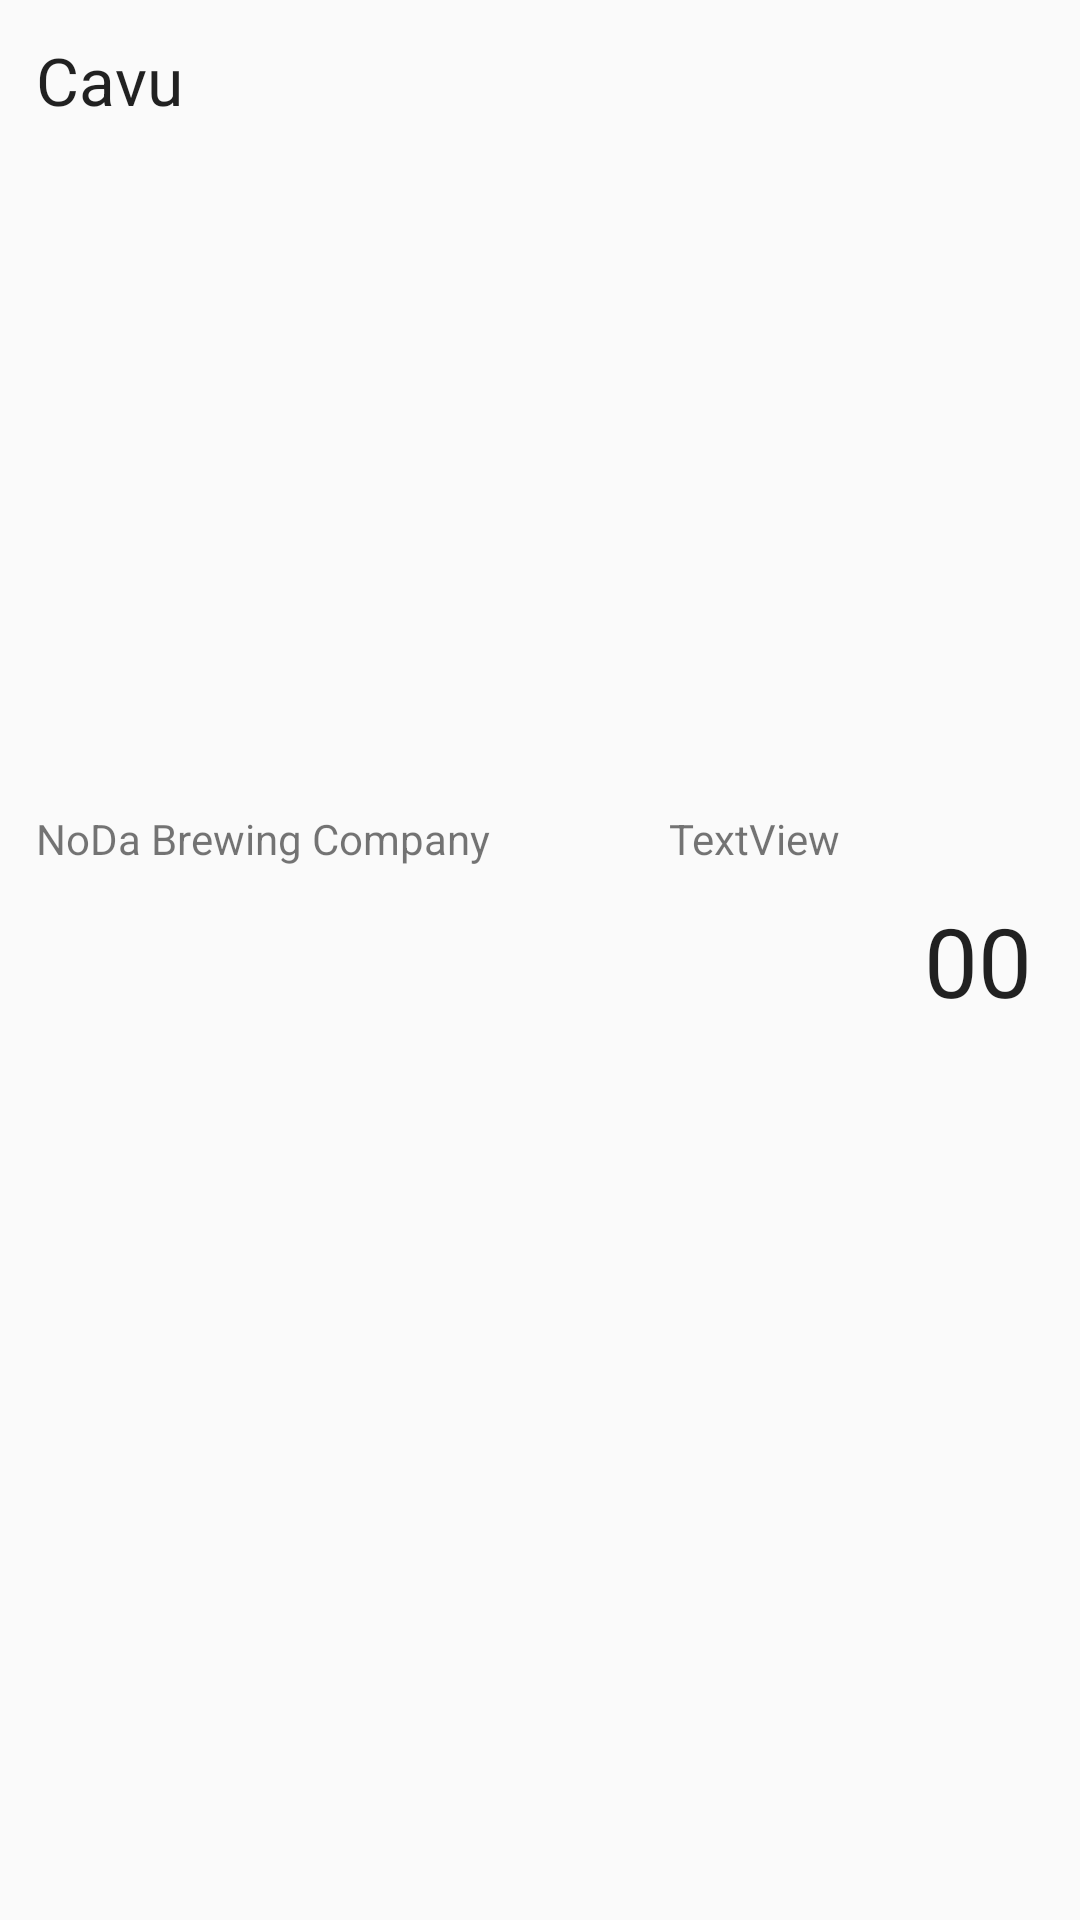

Android layout source for this screen:
<!-- AndroidManifest.xml: application theme AppTheme -->
<!-- res/layout/beer_item.xml -->
<?xml version="1.0" encoding="utf-8"?>
<LinearLayout xmlns:android="http://schemas.android.com/apk/res/android"
    xmlns:app="http://schemas.android.com/apk/res-auto"
    xmlns:tools="http://schemas.android.com/tools"
    android:layout_width="match_parent"
    android:layout_height="80dp"
    android:orientation="vertical">

    <android.support.constraint.ConstraintLayout
        android:layout_width="match_parent"
        android:layout_height="match_parent">

        <TextView
            android:id="@+id/lblBeerName"
            android:layout_width="256dp"
            android:layout_height="wrap_content"
            android:layout_marginStart="12dp"
            android:layout_marginTop="12dp"
            android:ellipsize="end"
            android:maxLines="1"
            android:text="Cavu"
            android:textAppearance="@style/TextAppearance.AppCompat.Large"
            app:layout_constraintStart_toStartOf="parent"
            app:layout_constraintTop_toTopOf="parent" />

        <TextView
            android:id="@+id/lblDetailBrewery"
            android:layout_width="256dp"
            android:layout_height="wrap_content"
            android:layout_marginBottom="8dp"
            android:layout_marginStart="12dp"
            android:text="NoDa Brewing Company"
            app:layout_constraintBottom_toBottomOf="parent"
            app:layout_constraintStart_toStartOf="parent"
            app:layout_constraintTop_toBottomOf="@+id/lblBeerName"
            app:layout_constraintVertical_bias="0.4" />

        <TextView
            android:id="@+id/lblAbvItem"
            android:layout_width="wrap_content"
            android:layout_height="wrap_content"
            android:layout_marginEnd="8dp"
            android:text="TextView"
            android:textAppearance="@style/TextAppearance.AppCompat.Small"
            android:textSize="14sp"
            app:layout_constraintBottom_toBottomOf="@+id/lblDetailBrewery"
            app:layout_constraintEnd_toStartOf="@+id/lblDetailRating"
            tools:text="14.5%" />

        <TextView
            android:id="@+id/lblDetailRating"
            android:layout_width="56dp"
            android:layout_height="wrap_content"
            android:layout_marginBottom="8dp"
            android:layout_marginEnd="16dp"
            android:layout_marginTop="8dp"
            android:text="00"
            android:textAlignment="textEnd"
            android:textAppearance="@style/TextAppearance.AppCompat.Headline"
            android:textSize="32sp"
            app:layout_constraintBottom_toBottomOf="parent"
            app:layout_constraintEnd_toEndOf="parent"
            app:layout_constraintTop_toTopOf="parent" />
    </android.support.constraint.ConstraintLayout>
</LinearLayout>
<!-- resources referenced by this layout -->
<resources>
  <style name="AppTheme" parent="Theme.AppCompat.Light.DarkActionBar">
          
          <item name="colorPrimary">@color/colorPrimary</item>
          <item name="colorPrimaryDark">@color/colorPrimaryDark</item>
          <item name="colorAccent">@color/colorAccent</item>
      </style>
  <color name="colorPrimary">#ffc107</color>
  <color name="colorPrimaryDark">#c79100</color>
  <color name="colorAccent">#fff350</color>
</resources>
